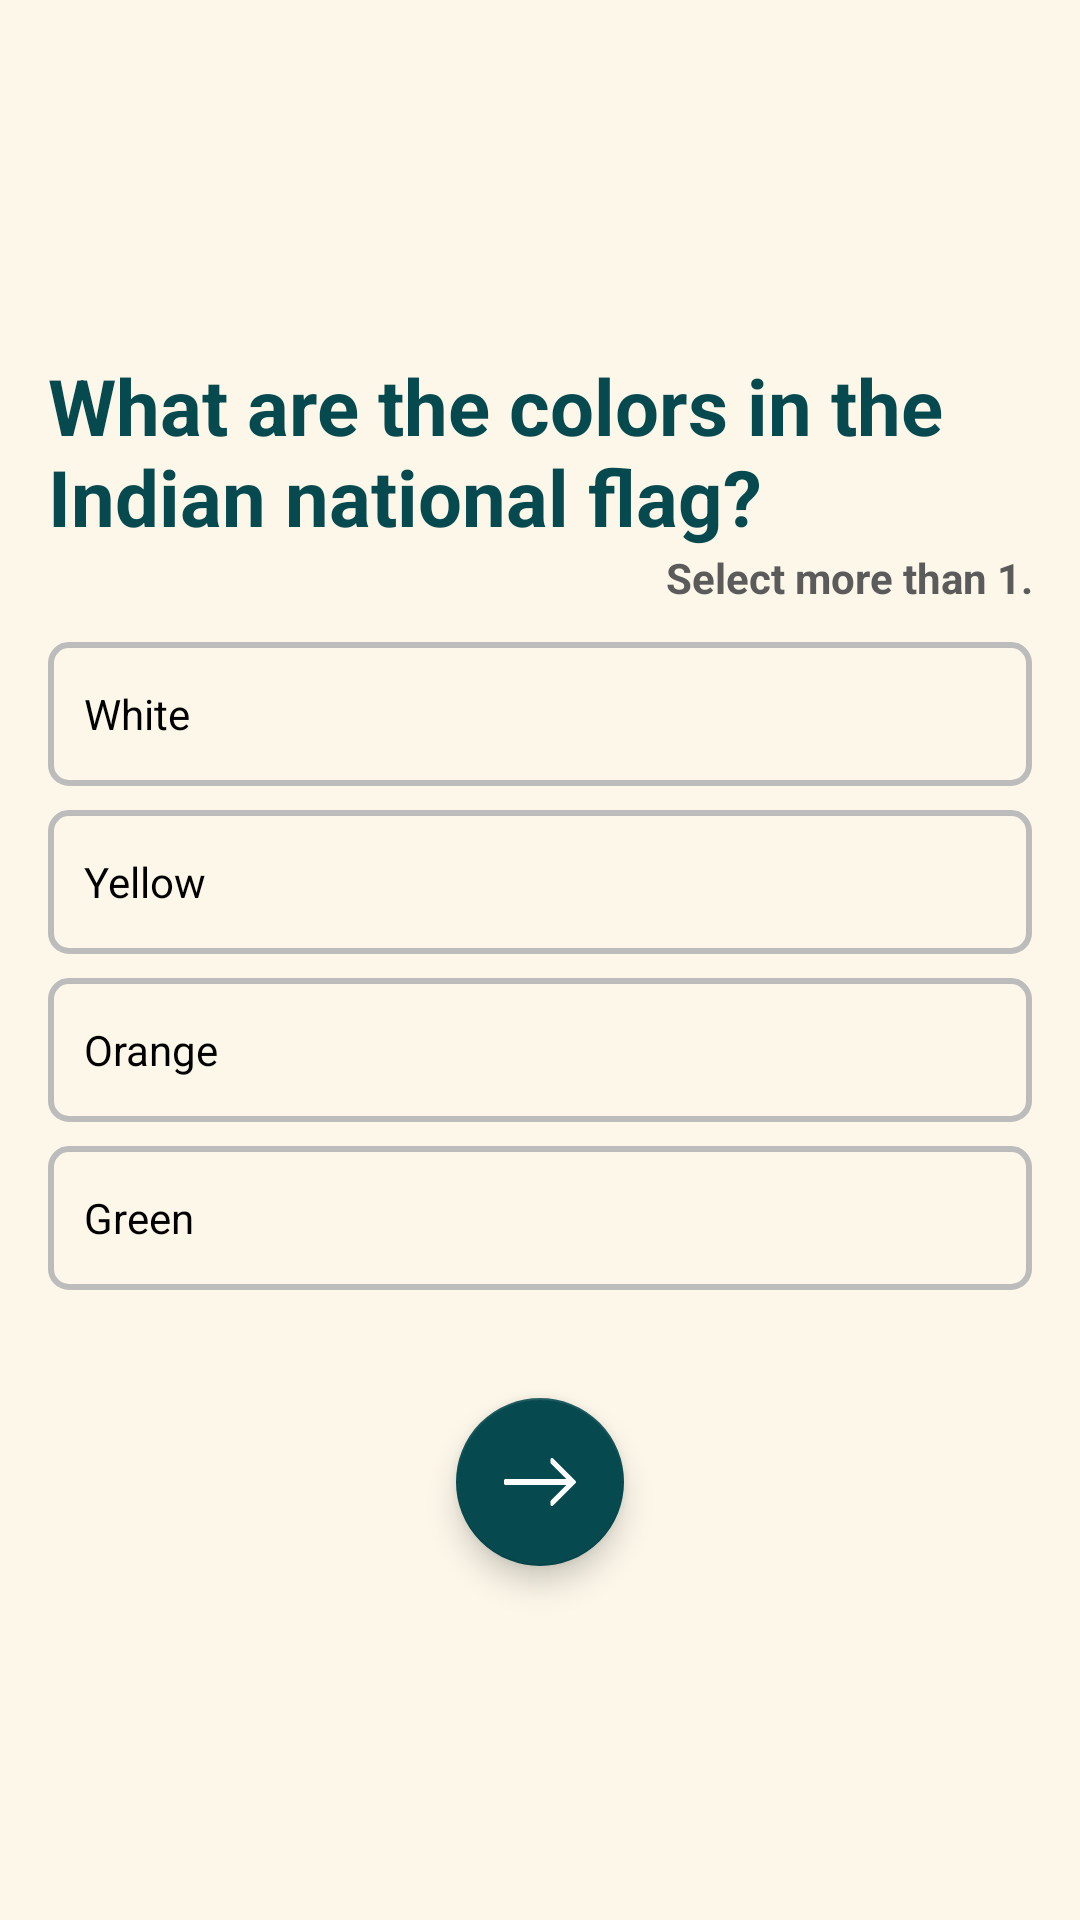

The Android layout XML behind this screen, and the referenced resources:
<!-- AndroidManifest.xml: application theme AppTheme -->
<!-- res/layout/activity_que2.xml -->
<?xml version="1.0" encoding="utf-8"?>
<layout xmlns:android="http://schemas.android.com/apk/res/android"
    xmlns:tools="http://schemas.android.com/tools"
    xmlns:app="http://schemas.android.com/apk/res-auto">

    <androidx.core.widget.NestedScrollView
        android:layout_width="match_parent"
        android:layout_height="match_parent"
        android:fillViewport="true"
        android:overScrollMode="never"
        tools:context=".ui.que2.Que2Activity">

        <LinearLayout
            android:layout_width="match_parent"
            android:layout_height="match_parent"
            android:background="@color/colorPrimary"
            android:gravity="center_vertical"
            android:orientation="vertical"
            android:padding="16dp">

            <androidx.appcompat.widget.AppCompatTextView
                android:layout_width="match_parent"
                android:layout_height="wrap_content"
                android:text="@string/lbl_que_2"
                android:textColor="@color/colorAccent"
                android:textSize="26sp"
                android:textStyle="bold" />

            <androidx.appcompat.widget.AppCompatTextView
                android:layout_width="match_parent"
                android:layout_height="wrap_content"
                android:gravity="end"
                android:textColor="@color/textColorSecondary"
                android:textStyle="bold"
                android:text="@string/msg_select_more_than_one" />

                <com.google.android.material.checkbox.MaterialCheckBox
                    android:id="@+id/cbAnswer1"
                    android:layout_width="match_parent"
                    android:layout_height="wrap_content"
                    android:layout_marginTop="12dp"
                    android:background="@drawable/rb_que_bg"
                    android:button="@null"
                    android:text="@string/lbl_que2_opt_1" />


                <com.google.android.material.checkbox.MaterialCheckBox
                    android:id="@+id/cbAnswer2"
                    android:layout_width="match_parent"
                    android:layout_height="wrap_content"
                    android:layout_marginTop="8dp"
                    android:background="@drawable/rb_que_bg"
                    android:button="@null"
                    android:text="@string/lbl_que2_opt_2" />


                <com.google.android.material.checkbox.MaterialCheckBox
                    android:id="@+id/cbAnswer3"
                    android:layout_width="match_parent"
                    android:layout_height="wrap_content"
                    android:layout_marginTop="8dp"
                    android:background="@drawable/rb_que_bg"
                    android:button="@null"
                    android:text="@string/lbl_que2_opt_3" />


                <com.google.android.material.checkbox.MaterialCheckBox
                    android:id="@+id/cbAnswer4"
                    android:layout_width="match_parent"
                    android:layout_height="wrap_content"
                    android:layout_marginTop="8dp"
                    android:layout_marginBottom="12dp"
                    android:background="@drawable/rb_que_bg"
                    android:button="@null"
                    android:text="@string/lbl_que2_opt_4" />

            <com.google.android.material.floatingactionbutton.FloatingActionButton
                android:id="@+id/btnNext"
                android:layout_width="wrap_content"
                android:layout_height="wrap_content"
                android:layout_marginTop="24dp"
                android:layout_gravity="center_horizontal"
                app:backgroundTint="@color/colorAccent"
                android:src="@drawable/ic_right_arrow"
                app:tint="@android:color/white" />

        </LinearLayout>
    </androidx.core.widget.NestedScrollView>
</layout>
<!-- resources referenced by this layout -->
<resources>
  <color name="colorAccent">#06494F</color>
  <color name="colorPrimary">#FCF7E9</color>
  <color name="textColorSecondary">#5C5B5B</color>
  <!-- drawable ic_right_arrow (drawable) -->
  <vector xmlns:android="http://schemas.android.com/apk/res/android"
      android:width="24dp"
      android:height="24dp"
      android:viewportWidth="512"
      android:viewportHeight="512">
    <path
        android:fillColor="#FF000000"
        android:pathData="M508.875,248.458l-160,-160c-3.063,-3.042 -7.615,-3.969 -11.625,-2.313c-3.99,1.646 -6.583,5.542 -6.583,9.854v21.333c0,2.833 1.125,5.542 3.125,7.542l109.792,109.792H10.667C4.771,234.667 0,239.437 0,245.333v21.333c0,5.896 4.771,10.667 10.667,10.667h432.917L333.792,387.125c-2,2 -3.125,4.708 -3.125,7.542V416c0,4.313 2.594,8.208 6.583,9.854c1.323,0.552 2.708,0.813 4.083,0.813c2.771,0 5.5,-1.083 7.542,-3.125l160,-160C513.042,259.375 513.042,252.625 508.875,248.458z"/>
  </vector>
  <!-- drawable rb_que_bg (drawable) -->
  <selector xmlns:android="http://schemas.android.com/apk/res/android">
      <item android:state_checked="true">
          <shape android:shape="rectangle">
              <stroke android:width="2dp" android:color="@color/colorAccentLight" />
              <corners android:radius="6dp" />
          </shape>
      </item>
      <item>
          <shape android:shape="rectangle">
              <stroke android:width="2dp" android:color="@color/background" />
              <corners android:radius="6dp" />
              <padding android:left="12dp" android:right="12dp" />
          </shape>
      </item>
  </selector>
  <string name="lbl_que2_opt_1">White</string>
  <string name="lbl_que2_opt_2">Yellow</string>
  <string name="lbl_que2_opt_3">Orange</string>
  <string name="lbl_que2_opt_4">Green</string>
  <string name="lbl_que_2">What are the colors in the Indian national flag?</string>
  <string name="msg_select_more_than_one">Select more than 1.</string>
  <style name="AppTheme" parent="Theme.MaterialComponents.Light.NoActionBar">
          
          <item name="colorPrimary">@color/colorAccent</item>
          <item name="colorPrimaryDark">@color/colorPrimary</item>
          <item name="colorAccent">@color/colorAccent</item>
          <item name="windowNoTitle">true</item>
          <item name="windowActionBar">false</item>
          <item name="android:windowLightStatusBar" tools:targetApi="m">true</item>
      </style>
  <color name="colorAccentLight">#128B97</color>
  <color name="background">#BCBCBC</color>
</resources>
